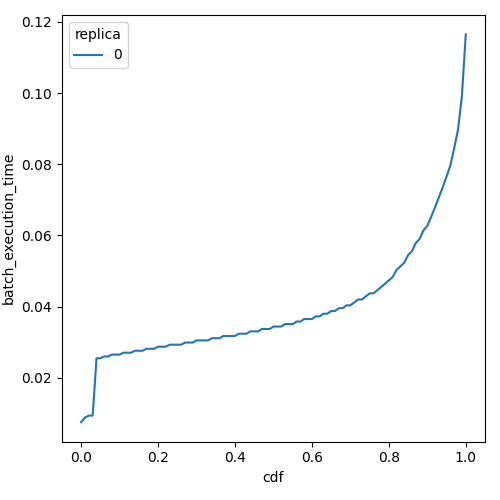

Values plotted in this chart, from the file beside it:
cdf, batch_execution_time, replica
0.0, 0.00752, 0
0.01, 0.008825, 0
0.02, 0.00937, 0
0.03, 0.00937, 0
0.04, 0.02547, 0
0.05, 0.02547, 0
0.06, 0.02599, 0
0.07, 0.02599, 0
0.08, 0.02651, 0
0.09, 0.02651, 0
0.1, 0.02651, 0
0.11, 0.02705, 0
0.12, 0.02705, 0
0.13, 0.02705, 0
0.14, 0.02759, 0
0.15, 0.02759, 0
0.16, 0.02759, 0
0.17, 0.02815, 0
0.18, 0.02815, 0
0.19, 0.02815, 0
0.2, 0.02872, 0
0.21, 0.02872, 0
0.22, 0.02872, 0
0.23, 0.0293, 0
0.24, 0.0293, 0
0.25, 0.0293, 0
0.26, 0.0293, 0
0.27, 0.02989, 0
0.28, 0.02989, 0
0.29, 0.02989, 0
0.3, 0.0305, 0
0.31, 0.0305, 0
0.32, 0.0305, 0
0.33, 0.0305, 0
0.34, 0.03111, 0
0.35, 0.03111, 0
0.36, 0.03111, 0
0.37, 0.03174, 0
0.38, 0.03174, 0
0.39, 0.03174, 0
0.4, 0.03174, 0
0.41, 0.03238, 0
0.42, 0.03238, 0
0.43, 0.03238, 0
0.44, 0.03304, 0
0.45, 0.03304, 0
0.46, 0.03304, 0
0.47, 0.0337, 0
0.48, 0.0337, 0
0.49, 0.0337, 0
0.5, 0.03438, 0
0.51, 0.03438, 0
0.52, 0.03438, 0
0.53, 0.03508, 0
0.54, 0.03508, 0
0.55, 0.03508, 0
0.56, 0.03579, 0
0.57, 0.03579, 0
0.58, 0.03651, 0
0.59, 0.03651, 0
... 41 more rows
